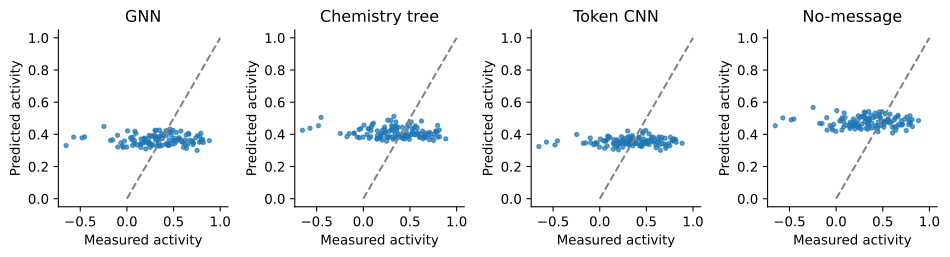

The data file committed next to this chart (first rows):
record_id, model, seed, prediction, activity, sequence_group, target, cell
davis:S7:10, chemistry_tree, ensemble, 0.4525, 0.5579, davisS7_2, Human ATF5, U87
davis:S7:10, gnn, ensemble, 0.3692, 0.5579, davisS7_2, Human ATF5, U87
davis:S7:10, nongraph, ensemble, 0.4873, 0.5579, davisS7_2, Human ATF5, U87
davis:S7:10, token_cnn, ensemble, 0.3835, 0.5579, davisS7_2, Human ATF5, U87
davis:S7:100, chemistry_tree, ensemble, 0.3934, 0.6638, davisS7_91, Human STAT3, RAG
davis:S7:100, gnn, ensemble, 0.4019, 0.6638, davisS7_91, Human STAT3, RAG
davis:S7:100, nongraph, ensemble, 0.5185, 0.6638, davisS7_91, Human STAT3, RAG
davis:S7:100, token_cnn, ensemble, 0.382, 0.6638, davisS7_91, Human STAT3, RAG
davis:S7:101, chemistry_tree, ensemble, 0.4547, 0.4933, davisS7_95, Human STAT3, RAG
davis:S7:101, gnn, ensemble, 0.4249, 0.4933, davisS7_95, Human STAT3, RAG
davis:S7:101, nongraph, ensemble, 0.5401, 0.4933, davisS7_95, Human STAT3, RAG
davis:S7:101, token_cnn, ensemble, 0.424, 0.4933, davisS7_95, Human STAT3, RAG
davis:S7:102, chemistry_tree, ensemble, 0.4044, -0.1517, davisS7_96, Human STAT3, RAG
davis:S7:102, gnn, ensemble, 0.366, -0.1517, davisS7_96, Human STAT3, RAG
davis:S7:102, nongraph, ensemble, 0.4673, -0.1517, davisS7_96, Human STAT3, RAG
davis:S7:102, token_cnn, ensemble, 0.3471, -0.1517, davisS7_96, Human STAT3, RAG
davis:S7:103, chemistry_tree, ensemble, 0.3876, 0.4478, davisS7_97, Human STAT3, RAG
davis:S7:103, gnn, ensemble, 0.3304, 0.4478, davisS7_97, Human STAT3, RAG
davis:S7:103, nongraph, ensemble, 0.4164, 0.4478, davisS7_97, Human STAT3, RAG
davis:S7:103, token_cnn, ensemble, 0.3497, 0.4478, davisS7_97, Human STAT3, RAG
davis:S7:104, chemistry_tree, ensemble, 0.4058, -0.2468, davisS7_98, Human STAT3, RAG
davis:S7:104, gnn, ensemble, 0.4492, -0.2468, davisS7_98, Human STAT3, RAG
davis:S7:104, nongraph, ensemble, 0.5671, -0.2468, davisS7_98, Human STAT3, RAG
davis:S7:104, token_cnn, ensemble, 0.3994, -0.2468, davisS7_98, Human STAT3, RAG
davis:S7:105, chemistry_tree, ensemble, 0.3762, 0.06134, davisS7_95, Human STAT3, RAG
davis:S7:105, gnn, ensemble, 0.331, 0.06134, davisS7_95, Human STAT3, RAG
davis:S7:105, nongraph, ensemble, 0.4267, 0.06134, davisS7_95, Human STAT3, RAG
davis:S7:105, token_cnn, ensemble, 0.3571, 0.06134, davisS7_95, Human STAT3, RAG
davis:S7:106, chemistry_tree, ensemble, 0.456, 0.7955, davisS7_100, Human STAT3, RAG
davis:S7:106, gnn, ensemble, 0.3564, 0.7955, davisS7_100, Human STAT3, RAG
davis:S7:106, nongraph, ensemble, 0.4692, 0.7955, davisS7_100, Human STAT3, RAG
davis:S7:106, token_cnn, ensemble, 0.3686, 0.7955, davisS7_100, Human STAT3, RAG
davis:S7:107, chemistry_tree, ensemble, 0.4261, 0.2045, davisS7_101, Human STAT3, RAG
davis:S7:107, gnn, ensemble, 0.3571, 0.2045, davisS7_101, Human STAT3, RAG
davis:S7:107, nongraph, ensemble, 0.4693, 0.2045, davisS7_101, Human STAT3, RAG
davis:S7:107, token_cnn, ensemble, 0.3434, 0.2045, davisS7_101, Human STAT3, RAG
davis:S7:108, chemistry_tree, ensemble, 0.4446, 0.3168, davisS7_89, Human STAT3, RAG
davis:S7:108, gnn, ensemble, 0.4251, 0.3168, davisS7_89, Human STAT3, RAG
davis:S7:108, nongraph, ensemble, 0.5355, 0.3168, davisS7_89, Human STAT3, RAG
davis:S7:108, token_cnn, ensemble, 0.3863, 0.3168, davisS7_89, Human STAT3, RAG
davis:S7:109, chemistry_tree, ensemble, 0.4235, 0.3571, davisS7_92, Human STAT3, RAG
davis:S7:109, gnn, ensemble, 0.3874, 0.3571, davisS7_92, Human STAT3, RAG
davis:S7:109, nongraph, ensemble, 0.4948, 0.3571, davisS7_92, Human STAT3, RAG
davis:S7:109, token_cnn, ensemble, 0.3796, 0.3571, davisS7_92, Human STAT3, RAG
davis:S7:11, chemistry_tree, ensemble, 0.4159, 0.7778, davisS7_5, Human ATF5, U87
davis:S7:11, gnn, ensemble, 0.3508, 0.7778, davisS7_5, Human ATF5, U87
davis:S7:11, nongraph, ensemble, 0.46, 0.7778, davisS7_5, Human ATF5, U87
davis:S7:11, token_cnn, ensemble, 0.3585, 0.7778, davisS7_5, Human ATF5, U87
davis:S7:110, chemistry_tree, ensemble, 0.3723, 0.8832, davisS7_104, Human STAT3, RAG
davis:S7:110, gnn, ensemble, 0.3611, 0.8832, davisS7_104, Human STAT3, RAG
davis:S7:110, nongraph, ensemble, 0.4849, 0.8832, davisS7_104, Human STAT3, RAG
davis:S7:110, token_cnn, ensemble, 0.3449, 0.8832, davisS7_104, Human STAT3, RAG
davis:S7:111, chemistry_tree, ensemble, 0.3823, 0.2473, davisS7_105, Human STAT3, RAG
davis:S7:111, gnn, ensemble, 0.3472, 0.2473, davisS7_105, Human STAT3, RAG
davis:S7:111, nongraph, ensemble, 0.4493, 0.2473, davisS7_105, Human STAT3, RAG
davis:S7:111, token_cnn, ensemble, 0.3199, 0.2473, davisS7_105, Human STAT3, RAG
davis:S7:112, chemistry_tree, ensemble, 0.4081, 0.6594, davisS7_106, Human VIM, 3T3
davis:S7:112, gnn, ensemble, 0.4046, 0.6594, davisS7_106, Human VIM, 3T3
davis:S7:112, nongraph, ensemble, 0.5092, 0.6594, davisS7_106, Human VIM, 3T3
davis:S7:112, token_cnn, ensemble, 0.3647, 0.6594, davisS7_106, Human VIM, 3T3
... 412 more rows
